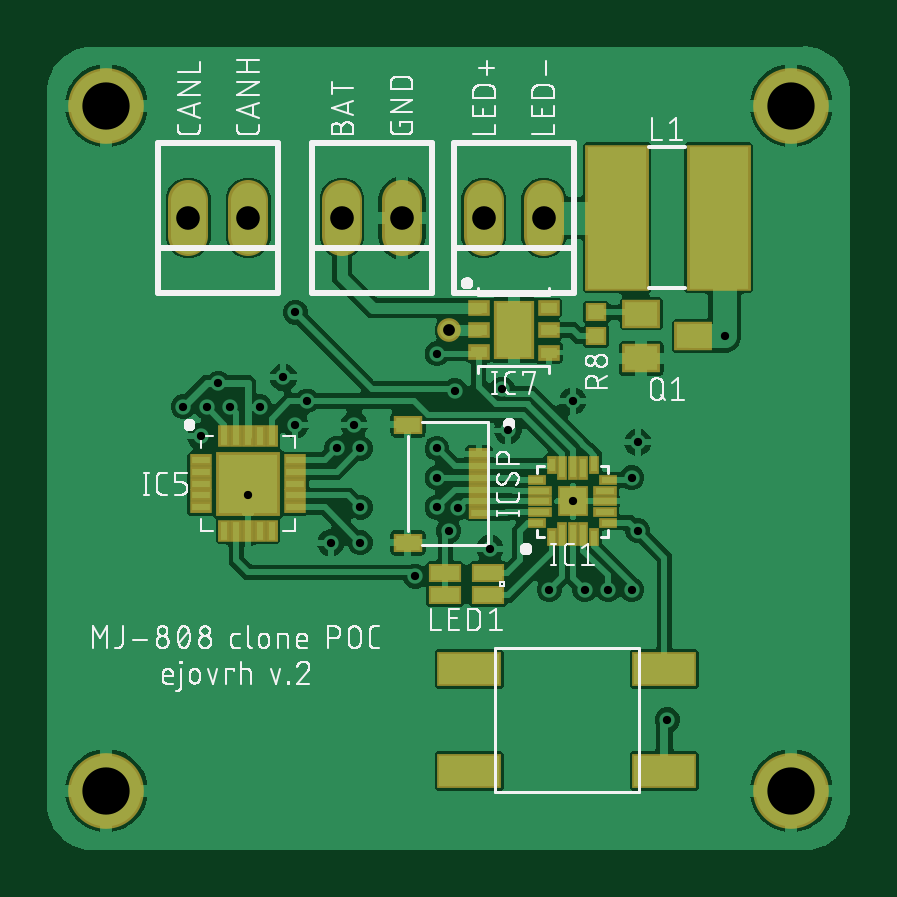
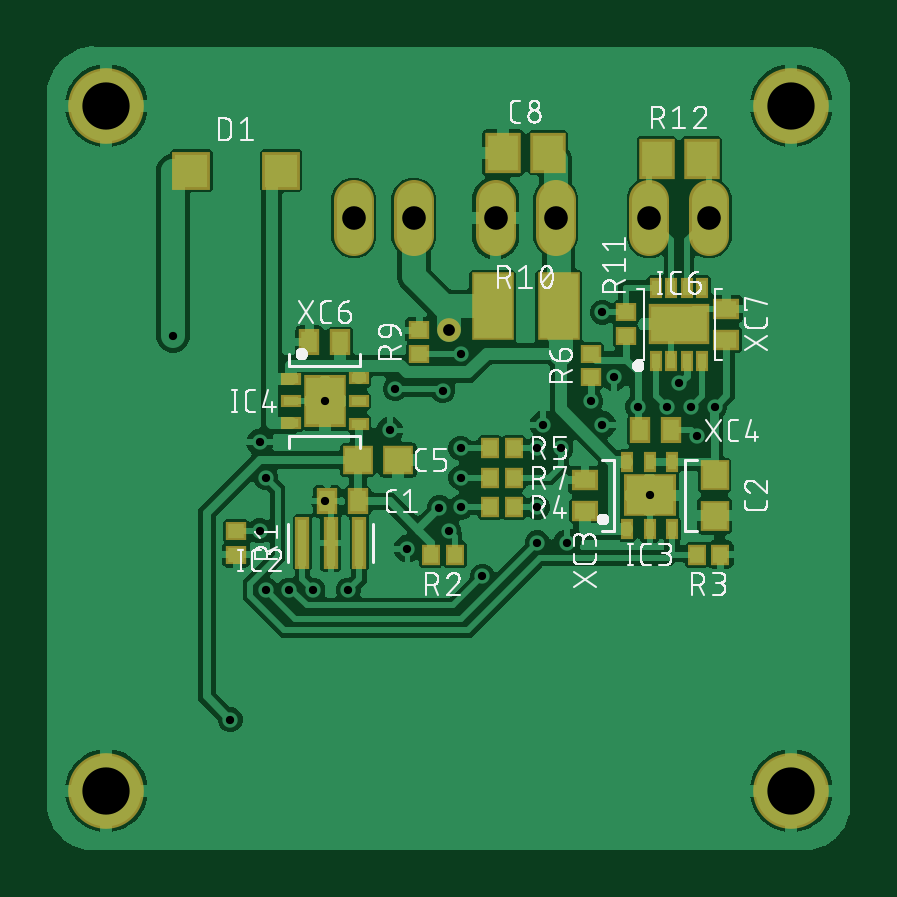
Circuit board: 10 layer files. Board 34.0 x 34.0 mm.
- bottom_copper: copper_bottom.gbr (140772 bytes)
- top_copper: copper_top.gbr (104523 bytes)
- drill: drills.xln (814 bytes)
- outline: profile.gbr (272 bytes)
- bottom_silk: silkscreen_bottom.gbr (87301 bytes)
- top_silk: silkscreen_top.gbr (86274 bytes)
- bottom_mask: soldermask_bottom.gbr (2438 bytes)
- top_mask: soldermask_top.gbr (2596 bytes)
- paste: solderpaste_bottom.gbr (2039 bytes)
- paste: solderpaste_top.gbr (2197 bytes)

=== bottom_copper: copper_bottom.gbr (140772 bytes, source omitted) ===
=== top_copper: copper_top.gbr (104523 bytes, source omitted) ===
=== drill: drills.xln ===
M48
;GenerationSoftware,Autodesk,EAGLE,9.0.0*%
;CreationDate,2018-04-30T13:02:46Z*%
FMAT,2
ICI,OFF
METRIC,TZ,000.000
T4C0.350
T3C0.500
T2C1.000
T1C2.000
%
G90
M71
T1
X3000Y32000
X3000Y3000
X32000Y3000
X32000Y32000
T2
X18980Y27250
X15520Y27250
X12980Y27250
X9020Y27250
X6480Y27250
X21520Y27250
T3
X17500Y22500
T4
X13500Y18500
X11000Y18500
X10500Y20500
X22750Y19500
X22750Y15250
X17000Y21500
X17895Y14976
X26750Y6000
X17000Y16250
X17000Y17500
X17000Y15000
X11500Y19500
X8250Y19250
X7250Y19250
X29175Y22250
X13750Y13500
X25250Y11500
X24250Y11500
X16085Y12085
X23250Y11500
X21750Y11500
X11000Y23250
X17750Y19942
X19770Y20008
X12750Y17500
X13750Y17500
X7000Y18000
X7750Y20250
X6250Y19250
X9500Y19250
X25250Y16250
X25500Y14000
X13750Y15000
X25500Y17750
X19250Y13250
X20000Y18250
X9000Y15500
X12500Y13500
X17500Y14000
M30
=== outline: profile.gbr ===
G04 EAGLE Gerber X2 export*
%TF.Part,Single*%
%TF.FileFunction,Profile,NP*%
%TF.FilePolarity,Positive*%
%TF.GenerationSoftware,Autodesk,EAGLE,9.0.0*%
%TF.CreationDate,2018-04-30T13:02:47Z*%
G75*
%MOMM*%
%FSLAX34Y34*%
%LPD*%
%AMOC8*
5,1,8,0,0,1.08239X$1,22.5*%
G01*


M02*

=== bottom_silk: silkscreen_bottom.gbr (87301 bytes, source omitted) ===
=== top_silk: silkscreen_top.gbr (86274 bytes, source omitted) ===
=== bottom_mask: soldermask_bottom.gbr ===
G04 EAGLE Gerber X2 export*
%TF.Part,Single*%
%TF.FileFunction,Soldermask,Bot,1*%
%TF.FilePolarity,Negative*%
%TF.GenerationSoftware,Autodesk,EAGLE,9.0.0*%
%TF.CreationDate,2018-04-30T13:02:47Z*%
G75*
%MOMM*%
%FSLAX34Y34*%
%LPD*%
%AMOC8*
5,1,8,0,0,1.08239X$1,22.5*%
G01*
%ADD10R,1.503200X1.703200*%
%ADD11R,1.103200X0.903200*%
%ADD12R,0.903200X1.103200*%
%ADD13R,1.603200X1.603200*%
%ADD14R,2.603200X1.703200*%
%ADD15R,0.553200X0.853200*%
%ADD16R,1.803200X2.903200*%
%ADD17R,0.903200X0.803200*%
%ADD18C,1.703200*%
%ADD19R,0.603200X2.203200*%
%ADD20R,0.803200X0.903200*%
%ADD21R,2.203200X1.803200*%
%ADD22R,1.303200X1.203200*%
%ADD23R,1.803200X2.203200*%
%ADD24R,0.853200X0.553200*%
%ADD25R,1.203200X1.303200*%
%ADD26C,3.203200*%
%ADD27C,1.003200*%


D10*
X133000Y300000D03*
X152000Y300000D03*
D11*
X57500Y221000D03*
X57500Y234000D03*
D12*
X213500Y152500D03*
X226500Y152500D03*
X94000Y182500D03*
X81000Y182500D03*
D13*
X246000Y292500D03*
X284000Y292500D03*
D14*
X77500Y227500D03*
D15*
X87250Y212000D03*
X80750Y212000D03*
X74250Y212000D03*
X67750Y212000D03*
X87250Y243000D03*
X80750Y243000D03*
X74250Y243000D03*
X67750Y243000D03*
D16*
X156500Y235000D03*
X128500Y235000D03*
D10*
X68000Y297500D03*
X87000Y297500D03*
D17*
X115000Y215000D03*
X115000Y205000D03*
D18*
X155200Y265000D02*
X155200Y280000D01*
X129800Y280000D02*
X129800Y265000D01*
X90200Y265000D02*
X90200Y280000D01*
X64800Y280000D02*
X64800Y265000D01*
D19*
X237000Y135000D03*
X225000Y135000D03*
X213000Y135000D03*
D20*
X147500Y162500D03*
X157500Y162500D03*
X147500Y175000D03*
X157500Y175000D03*
X147500Y150000D03*
X157500Y150000D03*
D17*
X100000Y222500D03*
X100000Y232500D03*
D21*
X90000Y155000D03*
D15*
X99540Y169310D03*
X90000Y169310D03*
X80460Y169310D03*
X99500Y140690D03*
X90000Y140690D03*
X80500Y140690D03*
D17*
X265000Y140000D03*
X265000Y130000D03*
D20*
X60000Y130000D03*
X70000Y130000D03*
D18*
X215200Y265000D02*
X215200Y280000D01*
X189800Y280000D02*
X189800Y265000D01*
D22*
X213500Y170000D03*
X196500Y170000D03*
D23*
X227500Y195000D03*
D24*
X213190Y204540D03*
X213190Y195000D03*
X213190Y185460D03*
X241810Y204500D03*
X241810Y195000D03*
X241810Y185500D03*
D12*
X234000Y220000D03*
X221000Y220000D03*
D11*
X117500Y148500D03*
X117500Y161500D03*
D25*
X62500Y163500D03*
X62500Y146500D03*
D20*
X172500Y130000D03*
X182500Y130000D03*
D17*
X187500Y215000D03*
X187500Y225000D03*
D26*
X30000Y320000D03*
X30000Y30000D03*
X320000Y30000D03*
X320000Y320000D03*
D27*
X175000Y225000D03*
M02*

=== top_mask: soldermask_top.gbr ===
G04 EAGLE Gerber X2 export*
%TF.Part,Single*%
%TF.FileFunction,Soldermask,Top,1*%
%TF.FilePolarity,Negative*%
%TF.GenerationSoftware,Autodesk,EAGLE,9.0.0*%
%TF.CreationDate,2018-04-30T13:02:47Z*%
G75*
%MOMM*%
%FSLAX34Y34*%
%LPD*%
%AMOC8*
5,1,8,0,0,1.08239X$1,22.5*%
G01*
%ADD10R,1.703200X2.503200*%
%ADD11R,0.913200X0.663200*%
%ADD12R,2.703200X2.703200*%
%ADD13R,0.503200X0.953200*%
%ADD14R,0.953200X0.503200*%
%ADD15R,2.703200X6.203200*%
%ADD16R,1.603200X1.203200*%
%ADD17R,0.903200X0.803200*%
%ADD18C,1.703200*%
%ADD19R,1.303200X1.303200*%
%ADD20R,0.453200X1.003200*%
%ADD21R,1.003200X0.453200*%
%ADD22R,0.753200X0.453200*%
%ADD23R,0.453200X0.753200*%
%ADD24R,2.743200X1.473200*%
%ADD25R,1.403200X0.803200*%
%ADD26R,0.903200X0.503200*%
%ADD27R,1.203200X0.803200*%
%ADD28C,3.203200*%
%ADD29C,1.003200*%


D10*
X202500Y225000D03*
D11*
X187700Y234400D03*
X187700Y225000D03*
X187700Y215600D03*
X217300Y225000D03*
X217300Y215500D03*
X217300Y234500D03*
D12*
X90000Y160000D03*
D13*
X80000Y180000D03*
X85000Y180000D03*
X90000Y180000D03*
X95000Y180000D03*
X100000Y180000D03*
X100000Y140000D03*
X95000Y140000D03*
X90000Y140000D03*
X85000Y140000D03*
X80000Y140000D03*
D14*
X110000Y150000D03*
X110000Y155000D03*
X110000Y160000D03*
X110000Y165000D03*
X110000Y170000D03*
X70000Y170000D03*
X70000Y165000D03*
X70000Y160000D03*
X70000Y155000D03*
X70000Y150000D03*
D15*
X289250Y272500D03*
X246250Y272500D03*
D16*
X278500Y222500D03*
X256500Y213000D03*
X256500Y232000D03*
D17*
X237500Y222500D03*
X237500Y232500D03*
D18*
X155200Y265000D02*
X155200Y280000D01*
X129800Y280000D02*
X129800Y265000D01*
X90200Y265000D02*
X90200Y280000D01*
X64800Y280000D02*
X64800Y265000D01*
D19*
X227500Y152500D03*
D20*
X223000Y166500D03*
X227500Y166500D03*
X232000Y166500D03*
X223000Y138500D03*
X227500Y138500D03*
X232000Y138500D03*
D21*
X241000Y148000D03*
X241000Y152500D03*
X241000Y157000D03*
X213500Y148000D03*
X213500Y152500D03*
X213500Y157000D03*
D22*
X212300Y143500D03*
D23*
X218500Y137300D03*
X218500Y167700D03*
D22*
X212300Y161500D03*
D23*
X236500Y167700D03*
X236500Y137300D03*
D22*
X242300Y143500D03*
X242300Y161500D03*
D24*
X183710Y81590D03*
X183710Y38410D03*
X266290Y38410D03*
X266290Y81590D03*
D18*
X215200Y265000D02*
X215200Y280000D01*
X189800Y280000D02*
X189800Y265000D01*
D25*
X191500Y112700D03*
X191500Y122300D03*
X173500Y122300D03*
X173500Y112700D03*
D26*
X187700Y157500D03*
X187700Y162500D03*
X187700Y167500D03*
X187700Y152500D03*
X187700Y147500D03*
X187700Y172500D03*
D27*
X157700Y185000D03*
X157700Y135000D03*
D28*
X30000Y320000D03*
X30000Y30000D03*
X320000Y30000D03*
X320000Y320000D03*
D29*
X175000Y225000D03*
M02*

=== paste: solderpaste_bottom.gbr ===
G04 EAGLE Gerber X2 export*
%TF.Part,Single*%
%TF.FileFunction,Paste,Bot*%
%TF.FilePolarity,Positive*%
%TF.GenerationSoftware,Autodesk,EAGLE,9.0.0*%
%TF.CreationDate,2018-04-30T13:02:47Z*%
G75*
%MOMM*%
%FSLAX34Y34*%
%LPD*%
%AMOC8*
5,1,8,0,0,1.08239X$1,22.5*%
G01*
%ADD10R,1.300000X1.500000*%
%ADD11R,0.900000X0.700000*%
%ADD12R,0.700000X0.900000*%
%ADD13R,1.400000X1.400000*%
%ADD14R,2.400000X1.500000*%
%ADD15R,0.350000X0.650000*%
%ADD16R,1.600000X2.700000*%
%ADD17R,0.700000X0.600000*%
%ADD18R,0.400000X2.000000*%
%ADD19R,0.600000X0.700000*%
%ADD20R,2.000000X1.600000*%
%ADD21R,1.100000X1.000000*%
%ADD22R,1.600000X2.000000*%
%ADD23R,0.650000X0.350000*%
%ADD24R,1.000000X1.100000*%


D10*
X133000Y300000D03*
X152000Y300000D03*
D11*
X57500Y221000D03*
X57500Y234000D03*
D12*
X213500Y152500D03*
X226500Y152500D03*
X94000Y182500D03*
X81000Y182500D03*
D13*
X246000Y292500D03*
X284000Y292500D03*
D14*
X77500Y227500D03*
D15*
X87250Y212000D03*
X80750Y212000D03*
X74250Y212000D03*
X67750Y212000D03*
X87250Y243000D03*
X80750Y243000D03*
X74250Y243000D03*
X67750Y243000D03*
D16*
X156500Y235000D03*
X128500Y235000D03*
D10*
X68000Y297500D03*
X87000Y297500D03*
D17*
X115000Y215000D03*
X115000Y205000D03*
D18*
X237000Y135000D03*
X225000Y135000D03*
X213000Y135000D03*
D19*
X147500Y162500D03*
X157500Y162500D03*
X147500Y175000D03*
X157500Y175000D03*
X147500Y150000D03*
X157500Y150000D03*
D17*
X100000Y222500D03*
X100000Y232500D03*
D20*
X90000Y155000D03*
D15*
X99540Y169310D03*
X90000Y169310D03*
X80460Y169310D03*
X99500Y140690D03*
X90000Y140690D03*
X80500Y140690D03*
D17*
X265000Y140000D03*
X265000Y130000D03*
D19*
X60000Y130000D03*
X70000Y130000D03*
D21*
X213500Y170000D03*
X196500Y170000D03*
D22*
X227500Y195000D03*
D23*
X213190Y204540D03*
X213190Y195000D03*
X213190Y185460D03*
X241810Y204500D03*
X241810Y195000D03*
X241810Y185500D03*
D12*
X234000Y220000D03*
X221000Y220000D03*
D11*
X117500Y148500D03*
X117500Y161500D03*
D24*
X62500Y163500D03*
X62500Y146500D03*
D19*
X172500Y130000D03*
X182500Y130000D03*
D17*
X187500Y215000D03*
X187500Y225000D03*
M02*

=== paste: solderpaste_top.gbr ===
G04 EAGLE Gerber X2 export*
%TF.Part,Single*%
%TF.FileFunction,Paste,Top*%
%TF.FilePolarity,Positive*%
%TF.GenerationSoftware,Autodesk,EAGLE,9.0.0*%
%TF.CreationDate,2018-04-30T13:02:47Z*%
G75*
%MOMM*%
%FSLAX34Y34*%
%LPD*%
%AMOC8*
5,1,8,0,0,1.08239X$1,22.5*%
G01*
%ADD10R,1.500000X2.300000*%
%ADD11R,0.710000X0.460000*%
%ADD12R,2.500000X2.500000*%
%ADD13R,0.300000X0.750000*%
%ADD14R,0.750000X0.300000*%
%ADD15R,2.500000X6.000000*%
%ADD16R,1.400000X1.000000*%
%ADD17R,0.700000X0.600000*%
%ADD18R,1.100000X1.100000*%
%ADD19R,0.250000X0.800000*%
%ADD20R,0.800000X0.250000*%
%ADD21R,0.550000X0.250000*%
%ADD22R,0.250000X0.550000*%
%ADD23R,2.540000X1.270000*%
%ADD24R,1.200000X0.600000*%
%ADD25R,0.700000X0.300000*%
%ADD26R,1.000000X0.600000*%


D10*
X202500Y225000D03*
D11*
X187700Y234400D03*
X187700Y225000D03*
X187700Y215600D03*
X217300Y225000D03*
X217300Y215500D03*
X217300Y234500D03*
D12*
X90000Y160000D03*
D13*
X80000Y180000D03*
X85000Y180000D03*
X90000Y180000D03*
X95000Y180000D03*
X100000Y180000D03*
X100000Y140000D03*
X95000Y140000D03*
X90000Y140000D03*
X85000Y140000D03*
X80000Y140000D03*
D14*
X110000Y150000D03*
X110000Y155000D03*
X110000Y160000D03*
X110000Y165000D03*
X110000Y170000D03*
X70000Y170000D03*
X70000Y165000D03*
X70000Y160000D03*
X70000Y155000D03*
X70000Y150000D03*
D15*
X289250Y272500D03*
X246250Y272500D03*
D16*
X278500Y222500D03*
X256500Y213000D03*
X256500Y232000D03*
D17*
X237500Y222500D03*
X237500Y232500D03*
D18*
X227500Y152500D03*
D19*
X223000Y166500D03*
X227500Y166500D03*
X232000Y166500D03*
X223000Y138500D03*
X227500Y138500D03*
X232000Y138500D03*
D20*
X241000Y148000D03*
X241000Y152500D03*
X241000Y157000D03*
X213500Y148000D03*
X213500Y152500D03*
X213500Y157000D03*
D21*
X212300Y143500D03*
D22*
X218500Y137300D03*
X218500Y167700D03*
D21*
X212300Y161500D03*
D22*
X236500Y167700D03*
X236500Y137300D03*
D21*
X242300Y143500D03*
X242300Y161500D03*
D23*
X183710Y81590D03*
X183710Y38410D03*
X266290Y38410D03*
X266290Y81590D03*
D24*
X191500Y112700D03*
X191500Y122300D03*
X173500Y122300D03*
X173500Y112700D03*
D25*
X187700Y157500D03*
X187700Y162500D03*
X187700Y167500D03*
X187700Y152500D03*
X187700Y147500D03*
X187700Y172500D03*
D26*
X157700Y185000D03*
X157700Y135000D03*
M02*
